Run: headless pygame with SDL's dummy video driver; simulated clock (each Clock.tick advances the game by its frame time, no real sleeping); random seed 0; keys injected as events and as key.get_pressed() state; no mouse input.
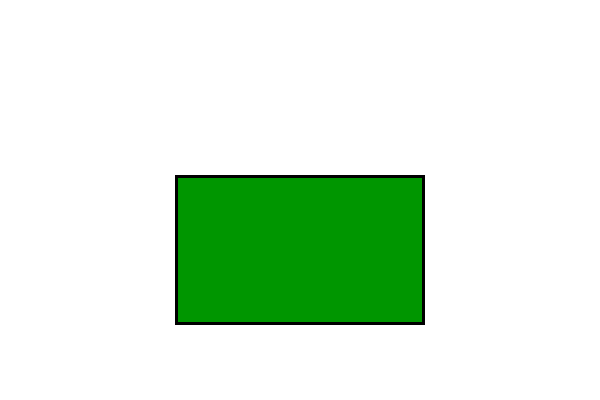
Frame 1 of 4 · flips 1–60 · no input
Frame 2 of 4 · flips 61–180 · tapped SPACE, RETURN · held RIGHT (→), D · screen unchanged from frame 1, image omitted
Frame 3 of 4 · flips 181–300 · held DOWN (↓), S · screen unchanged from frame 2, image omitted
Frame 4 of 4 · flips 301–420 · held LEFT (←), A, UP (↑), W · screen unchanged from frame 3, image omitted

The pygame program that drew these frames:

import pygame
import math

pygame.init()

SCREEN_WIDTH = 600
SCREEN_HEIGHT = 400
SCREEN_SIZE = (SCREEN_WIDTH, SCREEN_HEIGHT)

WHITE = (255, 255, 255)
BLACK = (0, 0, 0)
GREEN = (0, 150, 0)
PURPLE = (150, 0, 150)

screen = pygame.display.set_mode(SCREEN_SIZE)
pygame.display.set_caption("Assignment Screen: Rectangle and Text")

font = pygame.font.Font(None, 48)


rect_width = 250
rect_height = 150
rect_x = (SCREEN_WIDTH // 2) - (rect_width // 2)
rect_y = (SCREEN_HEIGHT // 2) - (rect_height // 2) + 50 
my_rectangle = pygame.Rect(rect_x, rect_y, rect_width, rect_height)

running = True
while running:
    for event in pygame.event.get():
        if event.type == pygame.QUIT:
            running = False

    screen.fill(WHITE) 

    pygame.draw.rect(screen, GREEN, my_rectangle)

    pygame.draw.rect(screen, BLACK, my_rectangle, 3) 
  

    pygame.display.flip()


pygame.quit()
math.exit()
